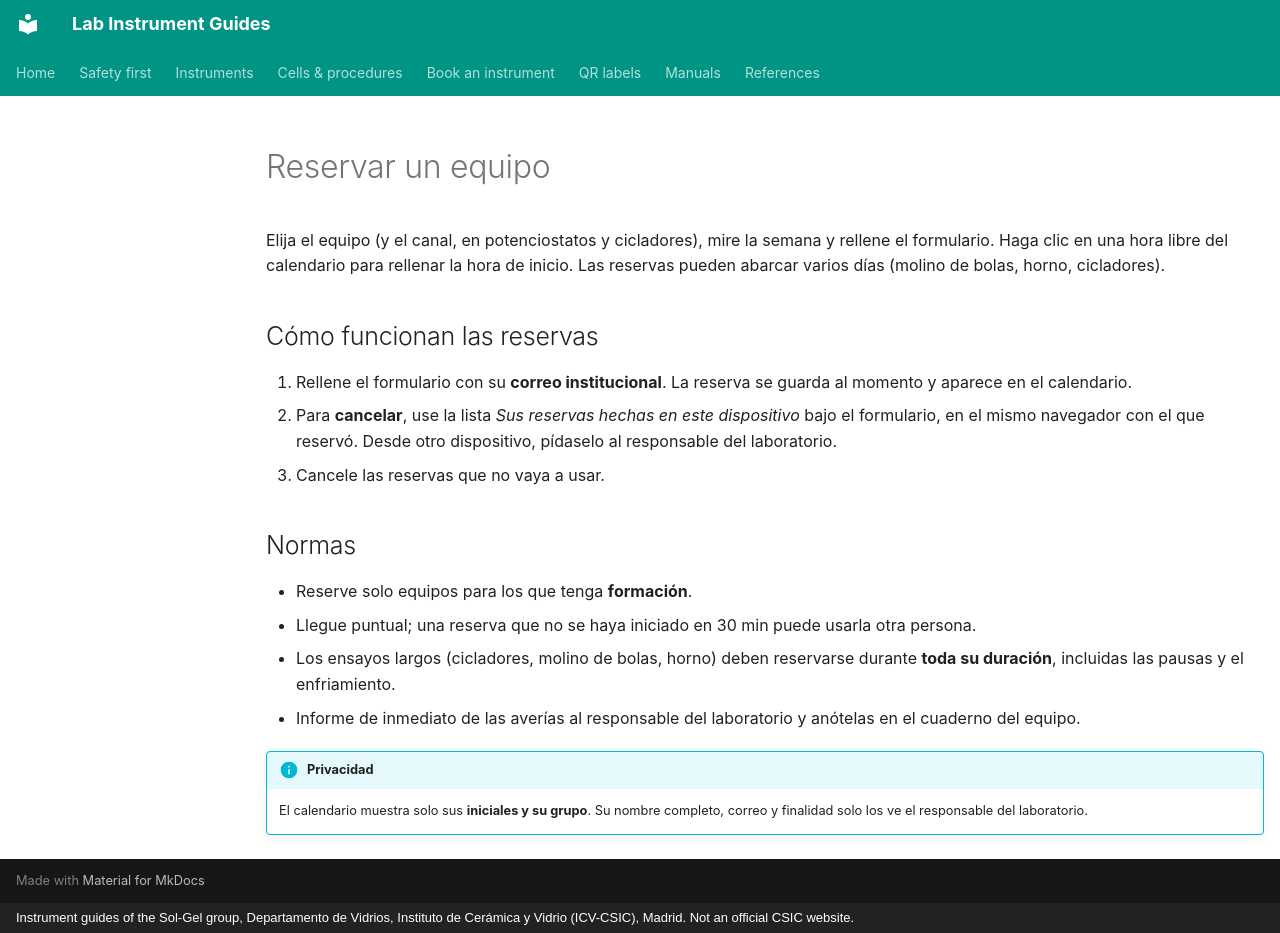

repository: zacharyslate/lab-guides · page: booking.es/index.html · generator: mkdocs · copyright: Instrument guides of the Sol-Gel group, Departamento de Vidrios, Instituto de Cerámica y Vidrio (ICV-CSIC), Madrid. Not an official CSIC website.

---
title: Reservar un equipo
description: Consulte cuándo está reservado cada equipo y resérvelo para una fecha y hora.
translation: machine
hide:
  - toc
---

# Reservar un equipo

Elija el equipo (y el canal, en potenciostatos y cicladores), mire la semana y rellene el formulario. Haga clic en una hora libre del calendario para rellenar la hora de inicio. Las reservas pueden abarcar varios días (molino de bolas, horno, cicladores).

<div id="booking-app" class="bk"></div>

## Cómo funcionan las reservas

1. Rellene el formulario con su **correo institucional**. La reserva se guarda al momento y aparece en el calendario.
2. Para **cancelar**, use la lista *Sus reservas hechas en este dispositivo* bajo el formulario, en el mismo navegador con el que reservó. Desde otro dispositivo, pídaselo al responsable del laboratorio.
3. Cancele las reservas que no vaya a usar.

## Normas

- Reserve solo equipos para los que tenga **formación**.
- Llegue puntual; una reserva que no se haya iniciado en 30 min puede usarla otra persona.
- Los ensayos largos (cicladores, molino de bolas, horno) deben reservarse durante **toda su duración**, incluidas las pausas y el enfriamiento.
- Informe de inmediato de las averías al responsable del laboratorio y anótelas en el cuaderno del equipo.

!!! info "Privacidad"
    El calendario muestra solo sus **iniciales y su grupo**. Su nombre completo, correo y finalidad solo los ve el responsable del laboratorio.
